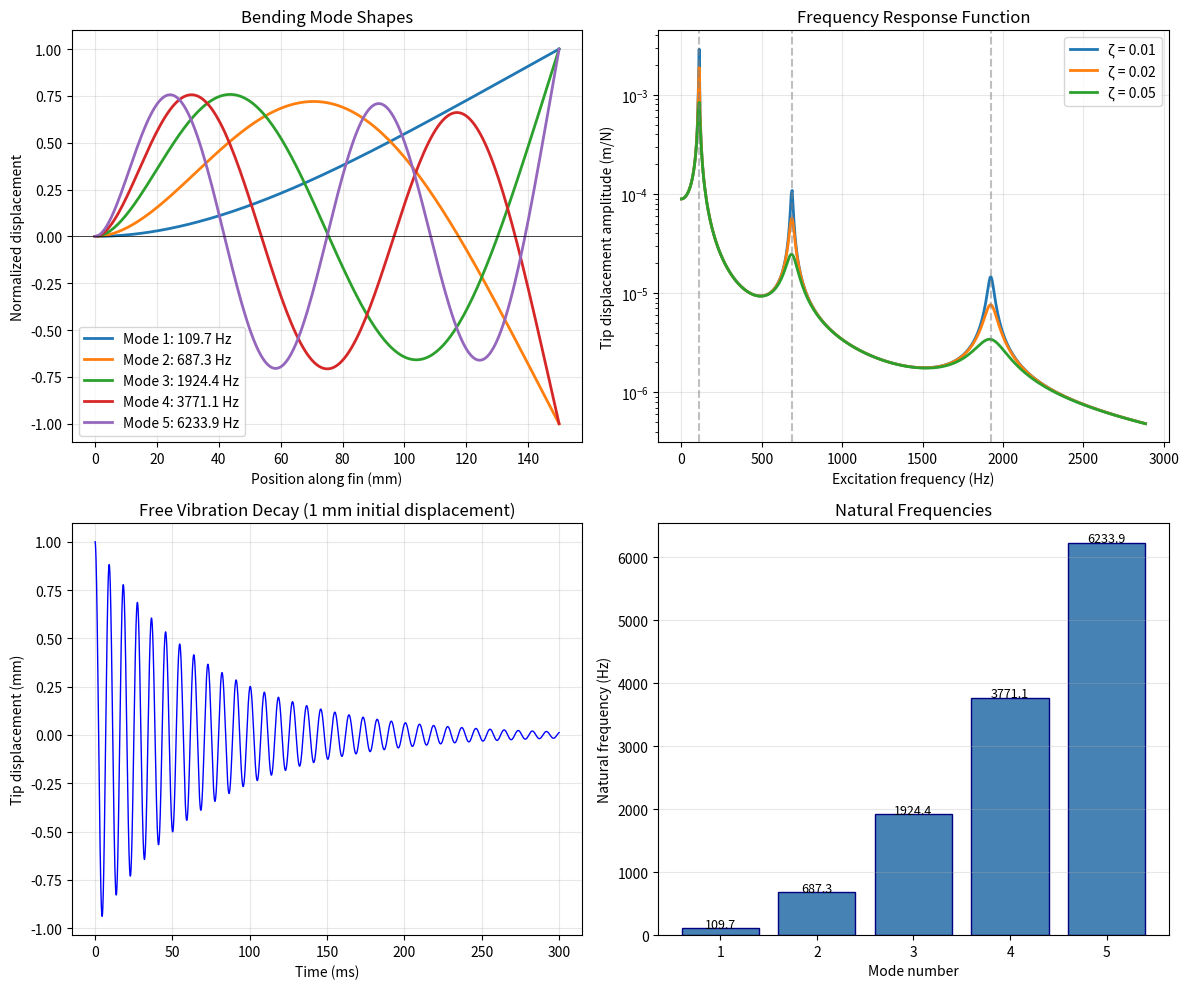

Write the Python code that produced this figure.
# -*- coding: utf-8 -*-
"""Untitled1.ipynb

Automatically generated by Colab.

Original file is located at
    https://colab.research.google.com/drive/1StJUFoFA5QTge8Ar05I1F15Ds_L2AZWR
"""

import numpy as np
import matplotlib.pyplot as plt
from dataclasses import dataclass
from typing import Tuple


@dataclass
class FinProperties:
    """Material and geometric properties of the rocket fin."""
    length: float          # Fin span (root to tip) [m]
    chord: float           # Average chord length [m]
    thickness: float       # Fin thickness [m]
    density: float         # Material density [kg/m³]
    elastic_modulus: float # Young's modulus [Pa]

    @property
    def area(self) -> float:
        """Cross-sectional area [m²]."""
        return self.chord * self.thickness

    @property
    def second_moment(self) -> float:
        """Second moment of area for bending about chord axis [m⁴]."""
        return (self.chord * self.thickness**3) / 12

    @property
    def mass_per_length(self) -> float:
        """Linear mass density [kg/m]."""
        return self.density * self.area


def cantilever_eigenvalues(n_modes: int = 5) -> np.ndarray:
    """
    Solve the characteristic equation for cantilever beam eigenvalues.

    The equation is: cos(βL) * cosh(βL) + 1 = 0

    Returns the first n_modes values of βL.
    """
    from scipy.optimize import brentq

    def characteristic_eq(beta_L: float) -> float:
        return np.cos(beta_L) * np.cosh(beta_L) + 1

    eigenvalues = []
    # Search intervals where roots exist (between asymptotes of cos)
    search_starts = [(1.5 + i * np.pi) for i in range(n_modes)]

    for start in search_starts:
        try:
            root = brentq(characteristic_eq, start, start + np.pi - 0.1)
            eigenvalues.append(root)
        except ValueError:
            continue

    return np.array(eigenvalues[:n_modes])


def natural_frequencies(fin: FinProperties, n_modes: int = 5) -> np.ndarray:
    """
    Calculate natural frequencies of bending vibration.

    For a cantilever beam:
    ω_n = (β_n * L)² * sqrt(EI / (ρA * L⁴))

    Returns frequencies in Hz.
    """
    beta_L = cantilever_eigenvalues(n_modes)

    EI = fin.elastic_modulus * fin.second_moment
    rhoA = fin.mass_per_length
    L = fin.length

    omega = (beta_L**2) * np.sqrt(EI / (rhoA * L**4))
    frequencies_hz = omega / (2 * np.pi)

    return frequencies_hz


def mode_shape(x: np.ndarray, beta_L: float, L: float) -> np.ndarray:
    """
    Calculate the normalized mode shape for cantilever bending.

    φ(x) = cosh(βx) - cos(βx) - σ[sinh(βx) - sin(βx)]

    where σ = (cosh(βL) + cos(βL)) / (sinh(βL) + sin(βL))
    """
    beta = beta_L / L

    sigma = (np.cosh(beta_L) + np.cos(beta_L)) / (np.sinh(beta_L) + np.sin(beta_L))

    phi = (np.cosh(beta * x) - np.cos(beta * x)
           - sigma * (np.sinh(beta * x) - np.sin(beta * x)))

    # Normalize so max displacement = 1
    return phi / np.max(np.abs(phi))


def forced_response(
    fin: FinProperties,
    force_amplitude: float,
    force_frequency: float,
    force_location: float,
    damping_ratio: float = 0.02,
    n_modes: int = 5
) -> Tuple[np.ndarray, np.ndarray]:
    """
    Calculate steady-state forced vibration response using modal superposition.

    Args:
        fin: Fin properties
        force_amplitude: Peak force [N]
        force_frequency: Excitation frequency [Hz]
        force_location: Distance from root where force is applied [m]
        damping_ratio: Modal damping ratio (typical: 0.01-0.05)
        n_modes: Number of modes to include

    Returns:
        x: Position along fin [m]
        w_amplitude: Displacement amplitude at each position [m]
    """
    x = np.linspace(0, fin.length, 200)
    omega = 2 * np.pi * force_frequency

    freqs = natural_frequencies(fin, n_modes)
    beta_L_values = cantilever_eigenvalues(n_modes)

    w_amplitude = np.zeros_like(x)

    for i, (f_n, beta_L) in enumerate(zip(freqs, beta_L_values)):
        omega_n = 2 * np.pi * f_n

        # Mode shape
        phi = mode_shape(x, beta_L, fin.length)
        phi_force = mode_shape(np.array([force_location]), beta_L, fin.length)[0]

        # Modal mass (for normalized mode shape, approximate)
        modal_mass = fin.mass_per_length * fin.length * 0.25  # Approximate

        # Frequency response function (magnitude)
        r = omega / omega_n
        H = 1 / np.sqrt((1 - r**2)**2 + (2 * damping_ratio * r)**2)

        # Modal contribution
        w_amplitude += (force_amplitude * phi_force * phi * H) / (modal_mass * omega_n**2)

    return x, np.abs(w_amplitude)


def transient_response(
    fin: FinProperties,
    initial_tip_displacement: float,
    damping_ratio: float = 0.02,
    t_max: float = 0.5,
    n_modes: int = 3
) -> Tuple[np.ndarray, np.ndarray]:
    """
    Calculate transient free vibration from initial displacement.

    Returns time history of tip displacement.
    """
    dt = 1e-5
    t = np.arange(0, t_max, dt)

    freqs = natural_frequencies(fin, n_modes)
    beta_L_values = cantilever_eigenvalues(n_modes)

    # Get mode shapes at tip
    phi_tip = np.array([mode_shape(np.array([fin.length]), bl, fin.length)[0]
                        for bl in beta_L_values])

    # Initial modal coordinates (simplified - assumes first mode dominates)
    q0 = np.zeros(n_modes)
    q0[0] = initial_tip_displacement / phi_tip[0]

    w_tip = np.zeros_like(t)

    for i, (f_n, phi_t) in enumerate(zip(freqs, phi_tip)):
        omega_n = 2 * np.pi * f_n
        omega_d = omega_n * np.sqrt(1 - damping_ratio**2)  # Damped frequency

        # Free vibration response
        w_tip += (q0[i] * phi_t * np.exp(-damping_ratio * omega_n * t)
                  * np.cos(omega_d * t))

    return t, w_tip


def plot_analysis(fin: FinProperties):
    """Generate comprehensive visualization of fin vibration characteristics."""
    fig, axes = plt.subplots(2, 2, figsize=(12, 10))

    # 1. Mode shapes
    ax1 = axes[0, 0]
    x = np.linspace(0, fin.length, 200)
    beta_L_values = cantilever_eigenvalues(5)
    freqs = natural_frequencies(fin, 5)

    for i, (beta_L, f) in enumerate(zip(beta_L_values, freqs)):
        phi = mode_shape(x, beta_L, fin.length)
        ax1.plot(x * 1000, phi, label=f'Mode {i+1}: {f:.1f} Hz', linewidth=2)

    ax1.set_xlabel('Position along fin (mm)')
    ax1.set_ylabel('Normalized displacement')
    ax1.set_title('Bending Mode Shapes')
    ax1.legend()
    ax1.grid(True, alpha=0.3)
    ax1.axhline(y=0, color='k', linewidth=0.5)

    # 2. Frequency response
    ax2 = axes[0, 1]
    freq_range = np.linspace(1, freqs[2] * 1.5, 500)

    for zeta in [0.01, 0.02, 0.05]:
        response = []
        for f in freq_range:
            _, w = forced_response(fin, 1.0, f, fin.length, zeta, n_modes=3)
            response.append(np.max(w))
        ax2.semilogy(freq_range, response, label=f'ζ = {zeta}', linewidth=2)

    for f in freqs[:3]:
        ax2.axvline(x=f, color='gray', linestyle='--', alpha=0.5)

    ax2.set_xlabel('Excitation frequency (Hz)')
    ax2.set_ylabel('Tip displacement amplitude (m/N)')
    ax2.set_title('Frequency Response Function')
    ax2.legend()
    ax2.grid(True, alpha=0.3)

    # 3. Transient response
    ax3 = axes[1, 0]
    t, w = transient_response(fin, 0.001, damping_ratio=0.02, t_max=0.3)
    ax3.plot(t * 1000, w * 1000, 'b-', linewidth=1)
    ax3.set_xlabel('Time (ms)')
    ax3.set_ylabel('Tip displacement (mm)')
    ax3.set_title('Free Vibration Decay (1 mm initial displacement)')
    ax3.grid(True, alpha=0.3)

    # 4. Natural frequencies bar chart
    ax4 = axes[1, 1]
    modes = range(1, 6)
    ax4.bar(modes, freqs, color='steelblue', edgecolor='navy')
    ax4.set_xlabel('Mode number')
    ax4.set_ylabel('Natural frequency (Hz)')
    ax4.set_title('Natural Frequencies')
    ax4.grid(True, alpha=0.3, axis='y')

    for i, f in enumerate(freqs):
        ax4.text(i + 1, f + freqs[0] * 0.05, f'{f:.1f}', ha='center', fontsize=9)

    plt.tight_layout()
    plt.savefig('fin_vibration_analysis.png', dpi=150, bbox_inches='tight')
    plt.show()


# Example usage
if __name__ == "__main__":
    # Typical rocket fin (aluminum)
    fin = FinProperties(
        length=0.15,           # 150 mm span
        chord=0.08,            # 80 mm chord
        thickness=0.003,       # 3 mm thick
        density=2700,          # Aluminum
        elastic_modulus=70e9   # 70 GPa
    )

    print("=" * 50)
    print("ROCKET FIN BENDING VIBRATION ANALYSIS")
    print("=" * 50)
    print(f"\nFin Properties:")
    print(f"  Length:          {fin.length * 1000:.1f} mm")
    print(f"  Chord:           {fin.chord * 1000:.1f} mm")
    print(f"  Thickness:       {fin.thickness * 1000:.1f} mm")
    print(f"  Material:        Aluminum (ρ = {fin.density} kg/m³, E = {fin.elastic_modulus/1e9:.0f} GPa)")
    print(f"  Second moment I: {fin.second_moment:.3e} m⁴")
    print(f"  Mass per length: {fin.mass_per_length:.3f} kg/m")

    # Calculate natural frequencies
    freqs = natural_frequencies(fin, n_modes=5)
    print(f"\nNatural Frequencies (Bending):")
    for i, f in enumerate(freqs):
        print(f"  Mode {i+1}: {f:8.2f} Hz  ({f*60:.0f} CPM)")

    # Forced response at specific frequency
    test_freq = freqs[0] * 0.9  # Near first resonance
    x, w = forced_response(fin, force_amplitude=10, force_frequency=test_freq,
                           force_location=fin.length, damping_ratio=0.02)
    print(f"\nForced Response at {test_freq:.1f} Hz (10 N tip load):")
    print(f"  Max tip displacement: {np.max(w)*1000:.3f} mm")

    # Generate plots
    plot_analysis(fin)
